Photos from the image-classification dataset "cropped_images" in the GitHub repository Katsure/cropped_images. Its 3 classes are: down, flagged, standing.

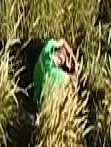
Label: down

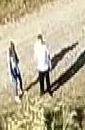
Label: standing

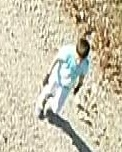
Label: standing

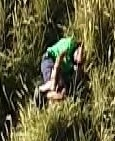
Label: down

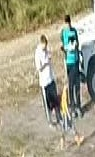
Label: standing

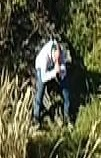
Label: down
